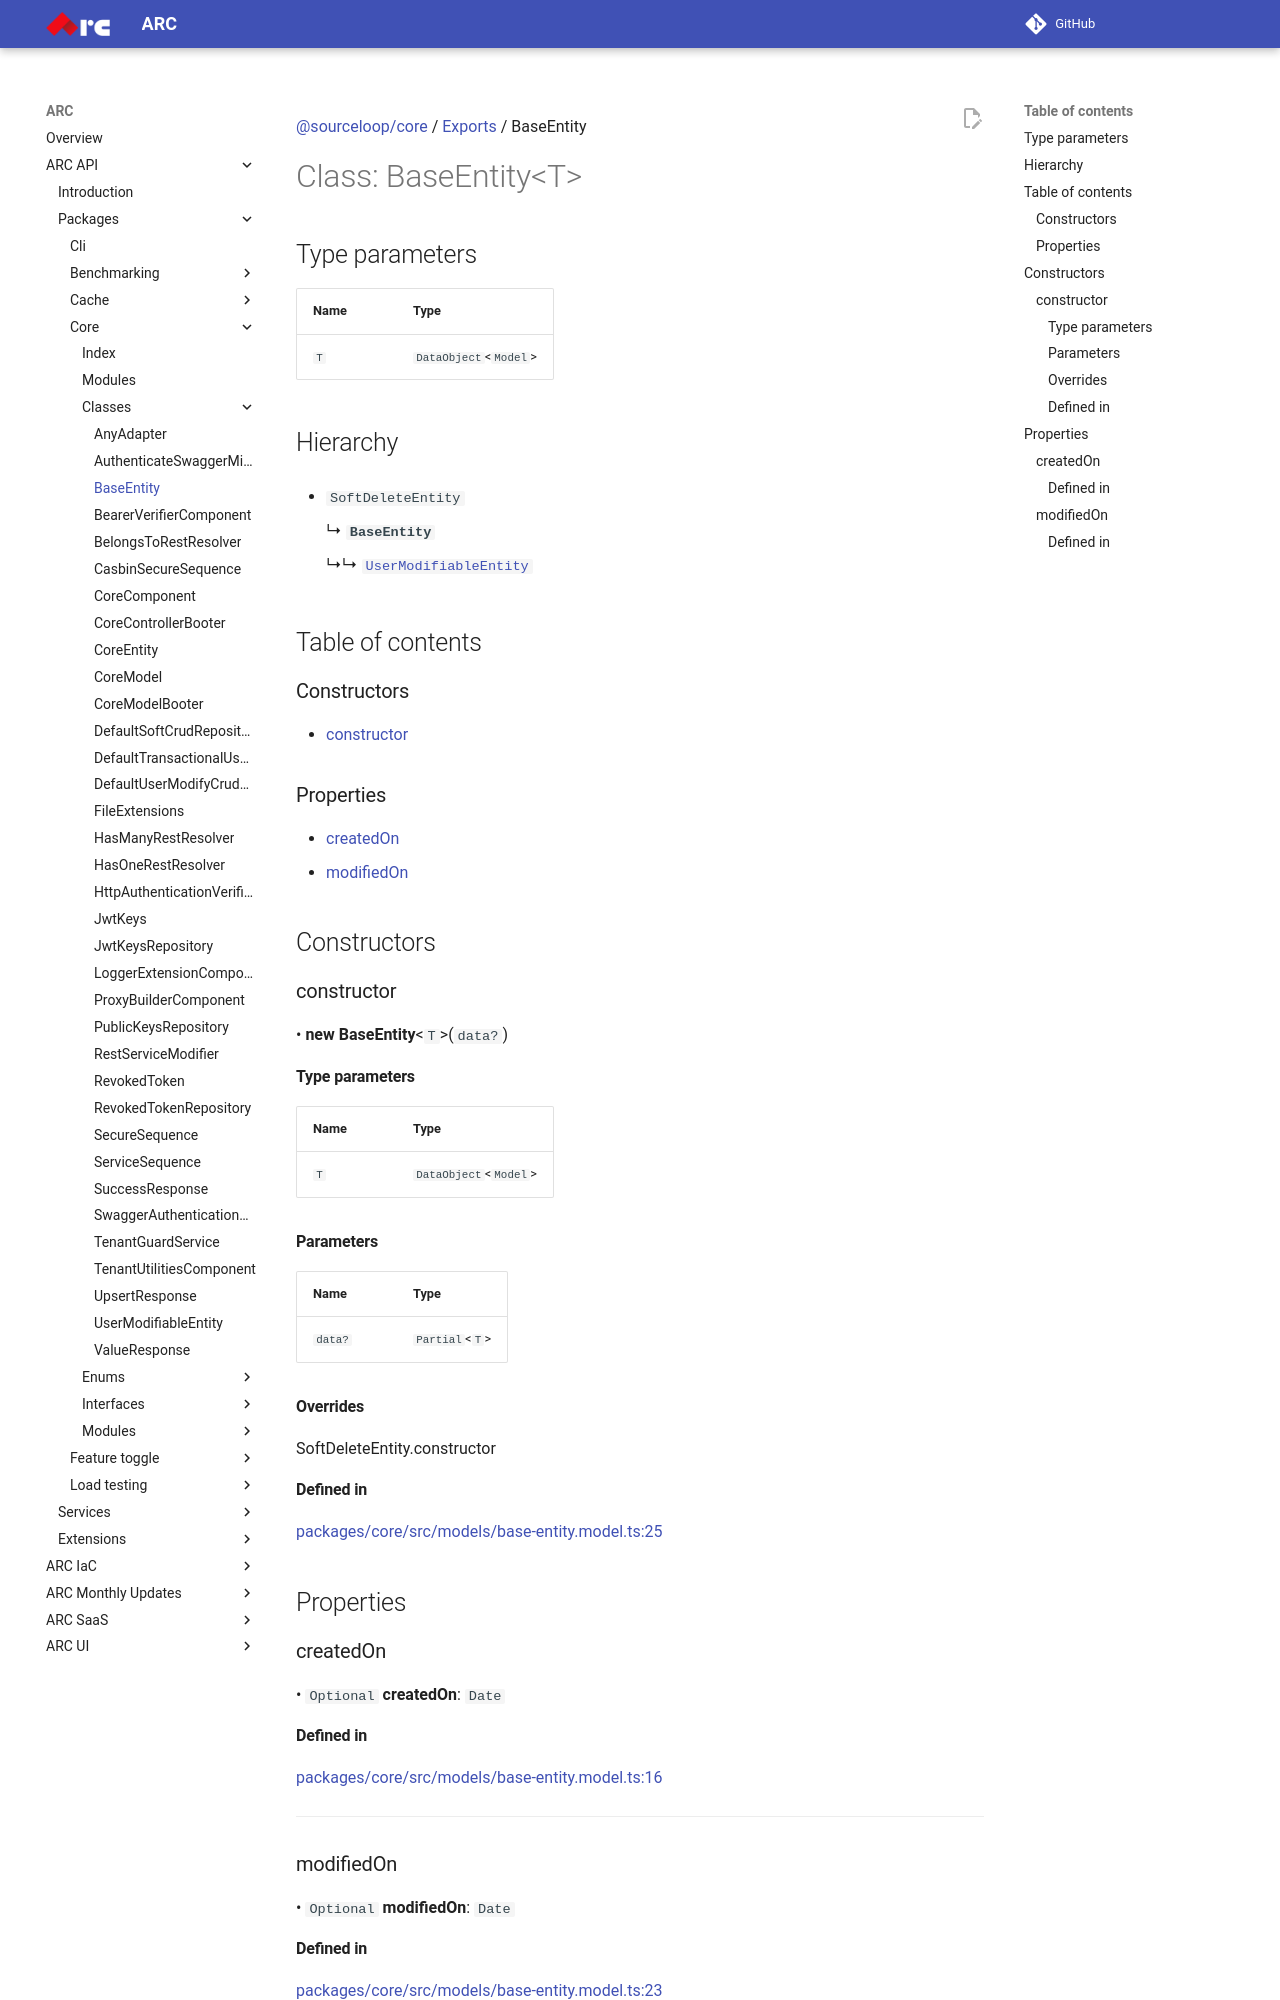

repository: sourcefuse/arc-docs · page: arc-api-docs/packages/core/classes/BaseEntity/index.html · generator: mkdocs

[@sourceloop/core](../README.md) / [Exports](../modules.md) / BaseEntity

# Class: BaseEntity<T\>

## Type parameters

| Name | Type |
| :------ | :------ |
| `T` | `DataObject`<`Model`\> |

## Hierarchy

- `SoftDeleteEntity`

  ↳ **`BaseEntity`**

  ↳↳ [`UserModifiableEntity`](UserModifiableEntity.md)

## Table of contents

### Constructors

- [constructor](BaseEntity.md#constructor)

### Properties

- [createdOn](BaseEntity.md#createdon)
- [modifiedOn](BaseEntity.md#modifiedon)

## Constructors

### constructor

• **new BaseEntity**<`T`\>(`data?`)

#### Type parameters

| Name | Type |
| :------ | :------ |
| `T` | `DataObject`<`Model`\> |

#### Parameters

| Name | Type |
| :------ | :------ |
| `data?` | `Partial`<`T`\> |

#### Overrides

SoftDeleteEntity.constructor

#### Defined in

[packages/core/src/models/base-entity.model.ts:25](https://github.com/sourcefuse/loopback4-microservice-catalog/blob/eb9d4d57/packages/core/src/models/base-entity.model.ts#L25)

## Properties

### createdOn

• `Optional` **createdOn**: `Date`

#### Defined in

[packages/core/src/models/base-entity.model.ts:16](https://github.com/sourcefuse/loopback4-microservice-catalog/blob/eb9d4d57/packages/core/src/models/base-entity.model.ts#L16)

___

### modifiedOn

• `Optional` **modifiedOn**: `Date`
